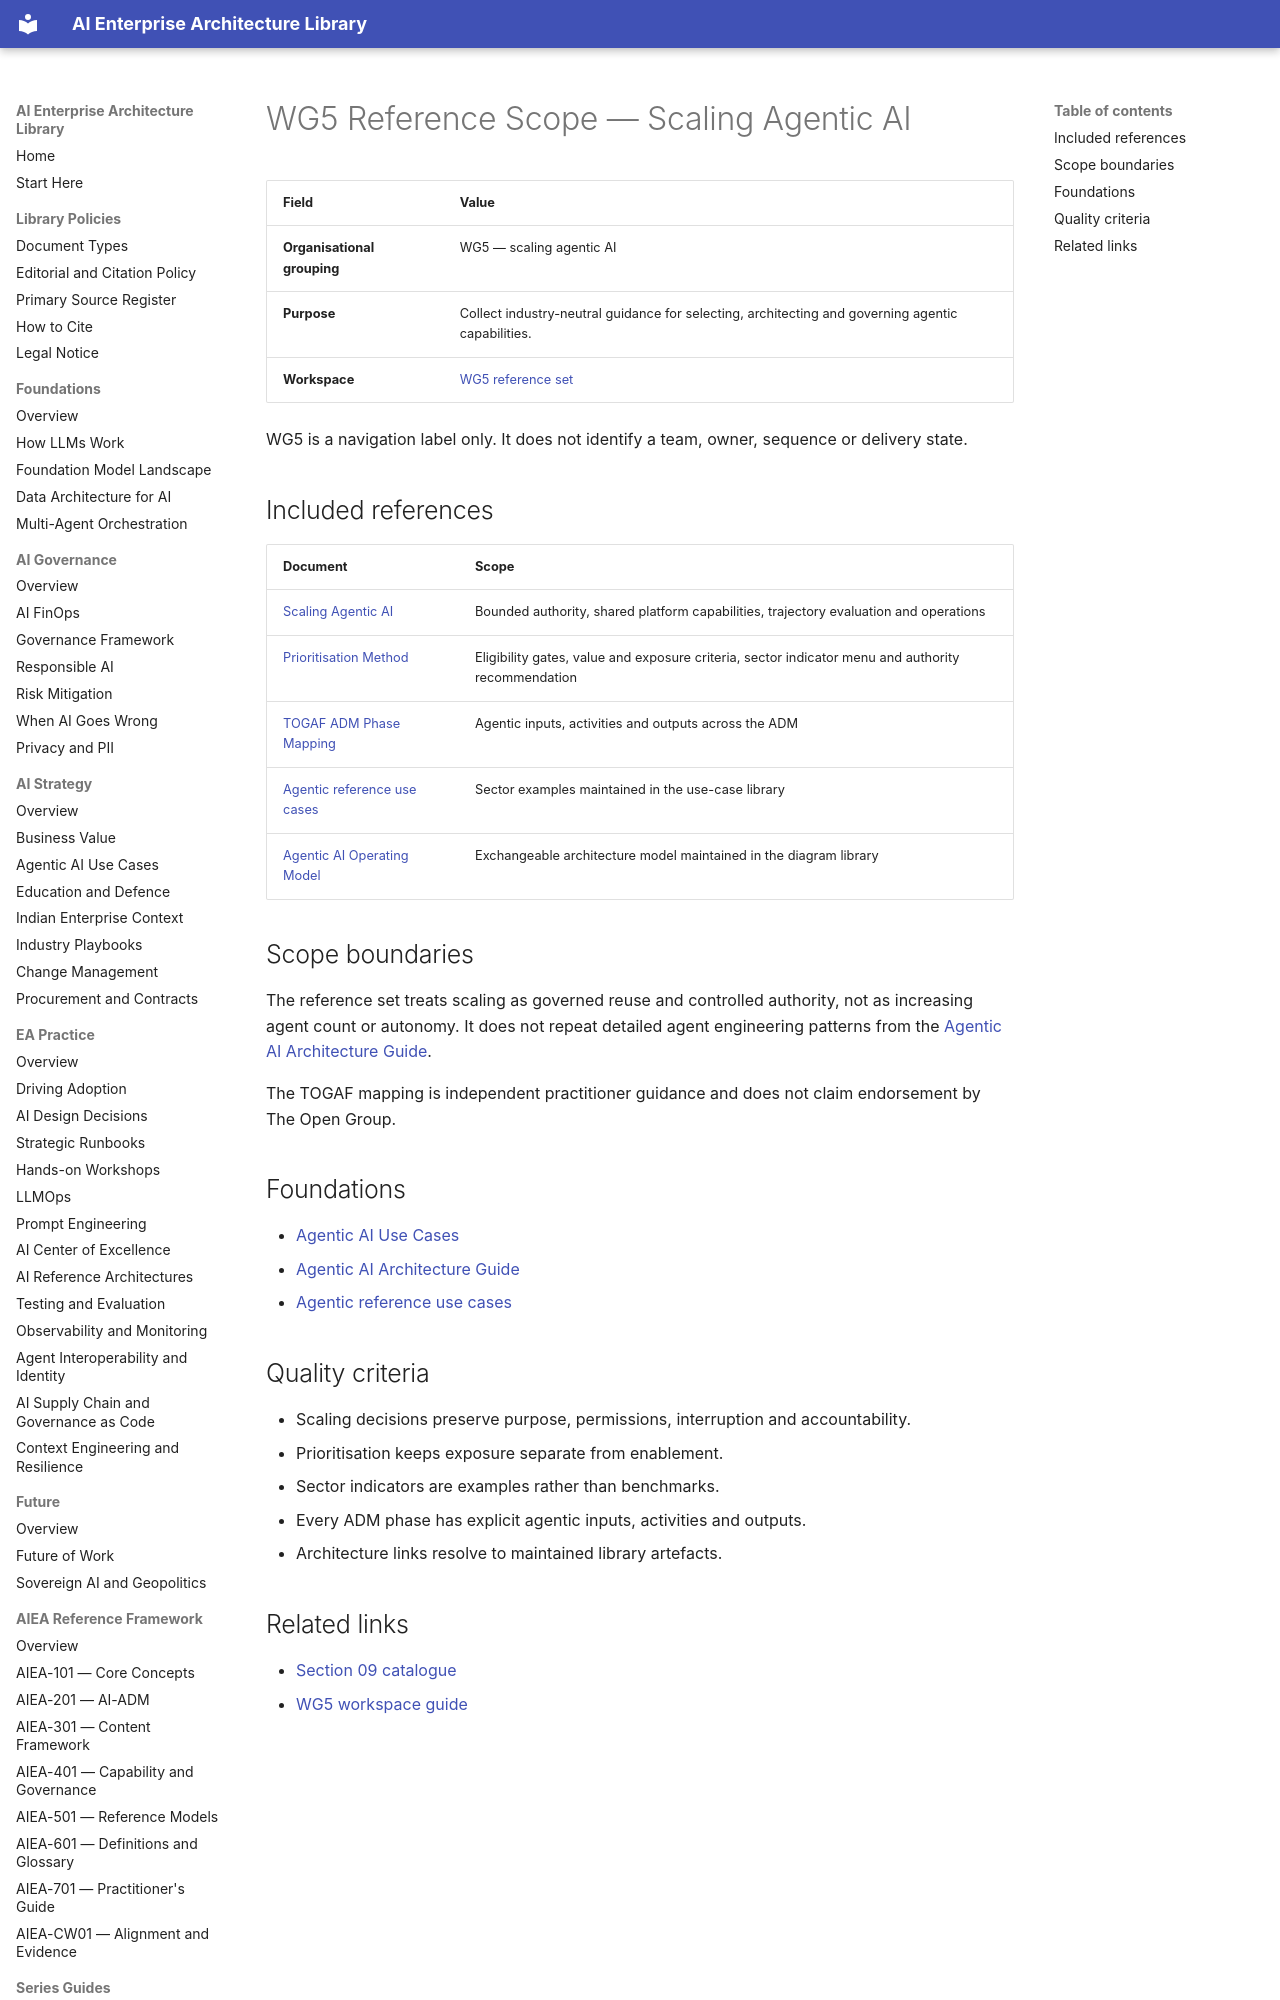

repository: ParthivPandya/enterprise-ai-architecture-library · page: 09-WG-Outputs/WG-Charters/WG5-Scaling-Agentic-AI-Charter/index.html · generator: mkdocs

# WG5 Reference Scope — Scaling Agentic AI

| Field | Value |
|---|---|
| **Organisational grouping** | WG5 — scaling agentic AI |
| **Purpose** | Collect industry-neutral guidance for selecting, architecting and governing agentic capabilities. |
| **Workspace** | [WG5 reference set](../WG5-Scaling-Agentic-AI/README.md) |

WG5 is a navigation label only. It does not identify a team, owner, sequence or delivery state.
